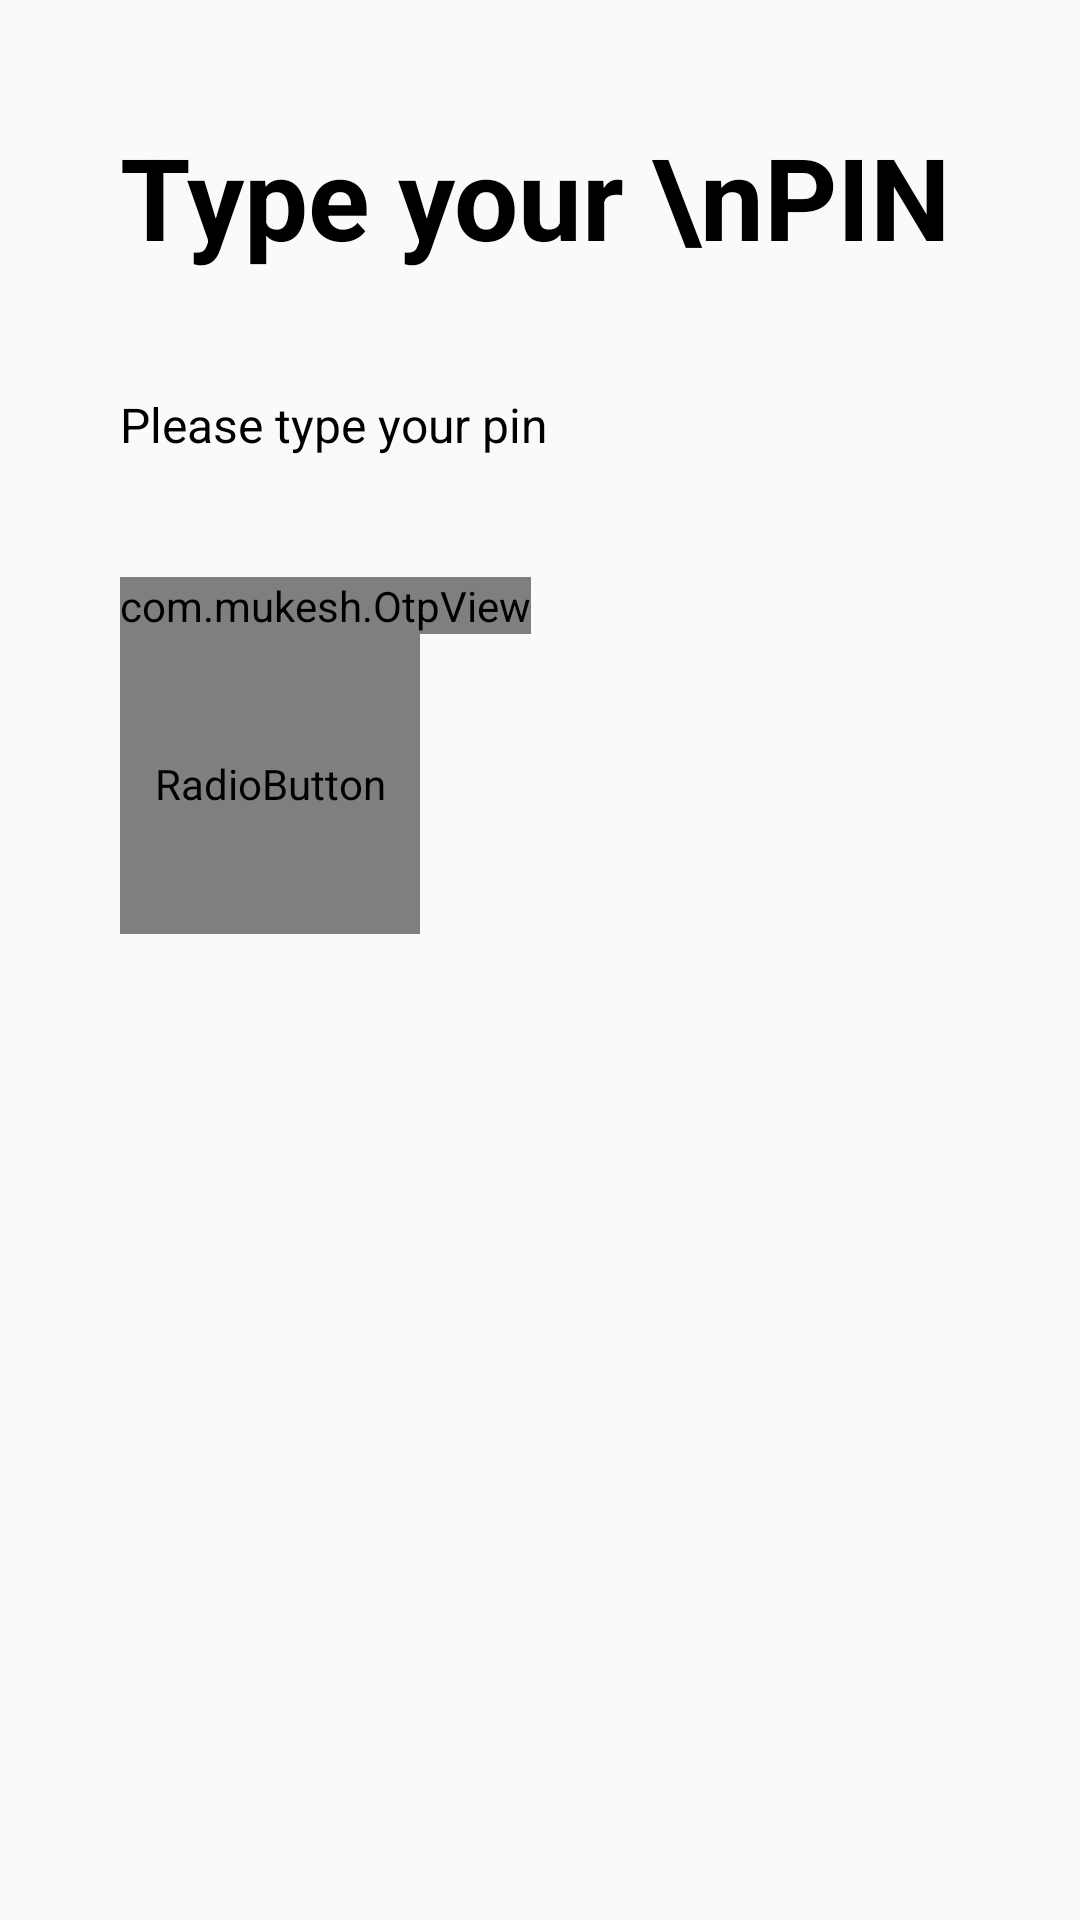

Produce the Android XML layout that renders to this screen, including the resource entries it uses.
<!-- AndroidManifest.xml: application theme AppTheme -->
<!-- res/layout/fragment_otp.xml -->
<?xml version="1.0" encoding="utf-8"?>
<LinearLayout xmlns:android="http://schemas.android.com/apk/res/android"
    xmlns:app="http://schemas.android.com/apk/res-auto"
    xmlns:tools="http://schemas.android.com/tools"
    android:layout_width="match_parent"
    android:layout_height="match_parent"
    android:orientation="vertical"
    android:padding="40dp"
    tools:context=".OtpFragment">

    <TextView
        android:layout_width="wrap_content"
        android:layout_height="wrap_content"
        android:background="@android:color/transparent"
        android:text="Type your \nPIN"
        android:textColor="@android:color/black"
        android:textSize="38sp"
        android:textStyle="bold" />

    <TextView
        android:layout_width="wrap_content"
        android:layout_height="wrap_content"
        android:layout_marginTop="40dp"
        android:background="@android:color/transparent"
        android:text="@string/please_type_your_pin"
        android:textColor="@android:color/black"
        android:textSize="16sp" />


    <com.mukesh.OtpView
        android:id="@+id/otp_view"
        android:layout_width="wrap_content"
        android:layout_height="wrap_content"
        android:layout_marginTop="40dp"
        android:inputType="number"
        android:itemBackground="@android:color/white"
        android:textColor="@color/colorPrimaryDark"

        app:OtpItemCount="4"
        app:OtpLineColor="@color/colorPrimary"
        app:OtpViewType="rectangle"
        />

    <RadioButton
        android:layout_width="100dp"
        android:layout_height="100dp"
        android:checked="false"

        android:button="@drawable/radio_button_selector"
        android:padding="10dp"/>








</LinearLayout>
<!-- resources referenced by this layout -->
<resources>
  <color name="colorPrimary">#1A86FF</color>
  <color name="colorPrimaryDark">#1778E5</color>
  <!-- drawable radio_button_selector (drawable) -->
  <?xml version="1.0" encoding="utf-8"?>
  <selector xmlns:android="http://schemas.android.com/apk/res/android">
      <item android:drawable="@drawable/ic_baseline_check_circle_24"  android:state_checked="true" />
      <item android:drawable="@drawable/ic_radio_button_unchecked_24" android:state_checked="false" />
  </selector>
  <string name="please_type_your_pin">Please type your pin</string>
  <style name="AppTheme" parent="Theme.AppCompat.Light.DarkActionBar">
          
          <item name="colorPrimary">@color/colorPrimary</item>
          <item name="colorPrimaryDark">@color/colorPrimaryDark</item>
          <item name="colorAccent">@color/colorPrimary</item>
  
          <item name="otpViewStyle">@style/OtpWidget.OtpView</item>
      </style>
  <!-- drawable ic_baseline_check_circle_24 (drawable) -->
  <vector android:height="24dp" android:tint="#1778E5"
      android:viewportHeight="24" android:viewportWidth="24"
      android:width="24dp" xmlns:android="http://schemas.android.com/apk/res/android">
      <path android:fillColor="@android:color/white" android:pathData="M12,2C6.48,2 2,6.48 2,12s4.48,10 10,10 10,-4.48 10,-10S17.52,2 12,2zM10,17l-5,-5 1.41,-1.41L10,14.17l7.59,-7.59L19,8l-9,9z"/>
  </vector>
  <style name="OtpWidget.OtpView" parent="Widget.AppCompat.EditText">
          <item name="android:background">@null</item>
          <item name="android:minHeight">0dp</item>
          <item name="android:maxLines">1</item>
      </style>
</resources>
